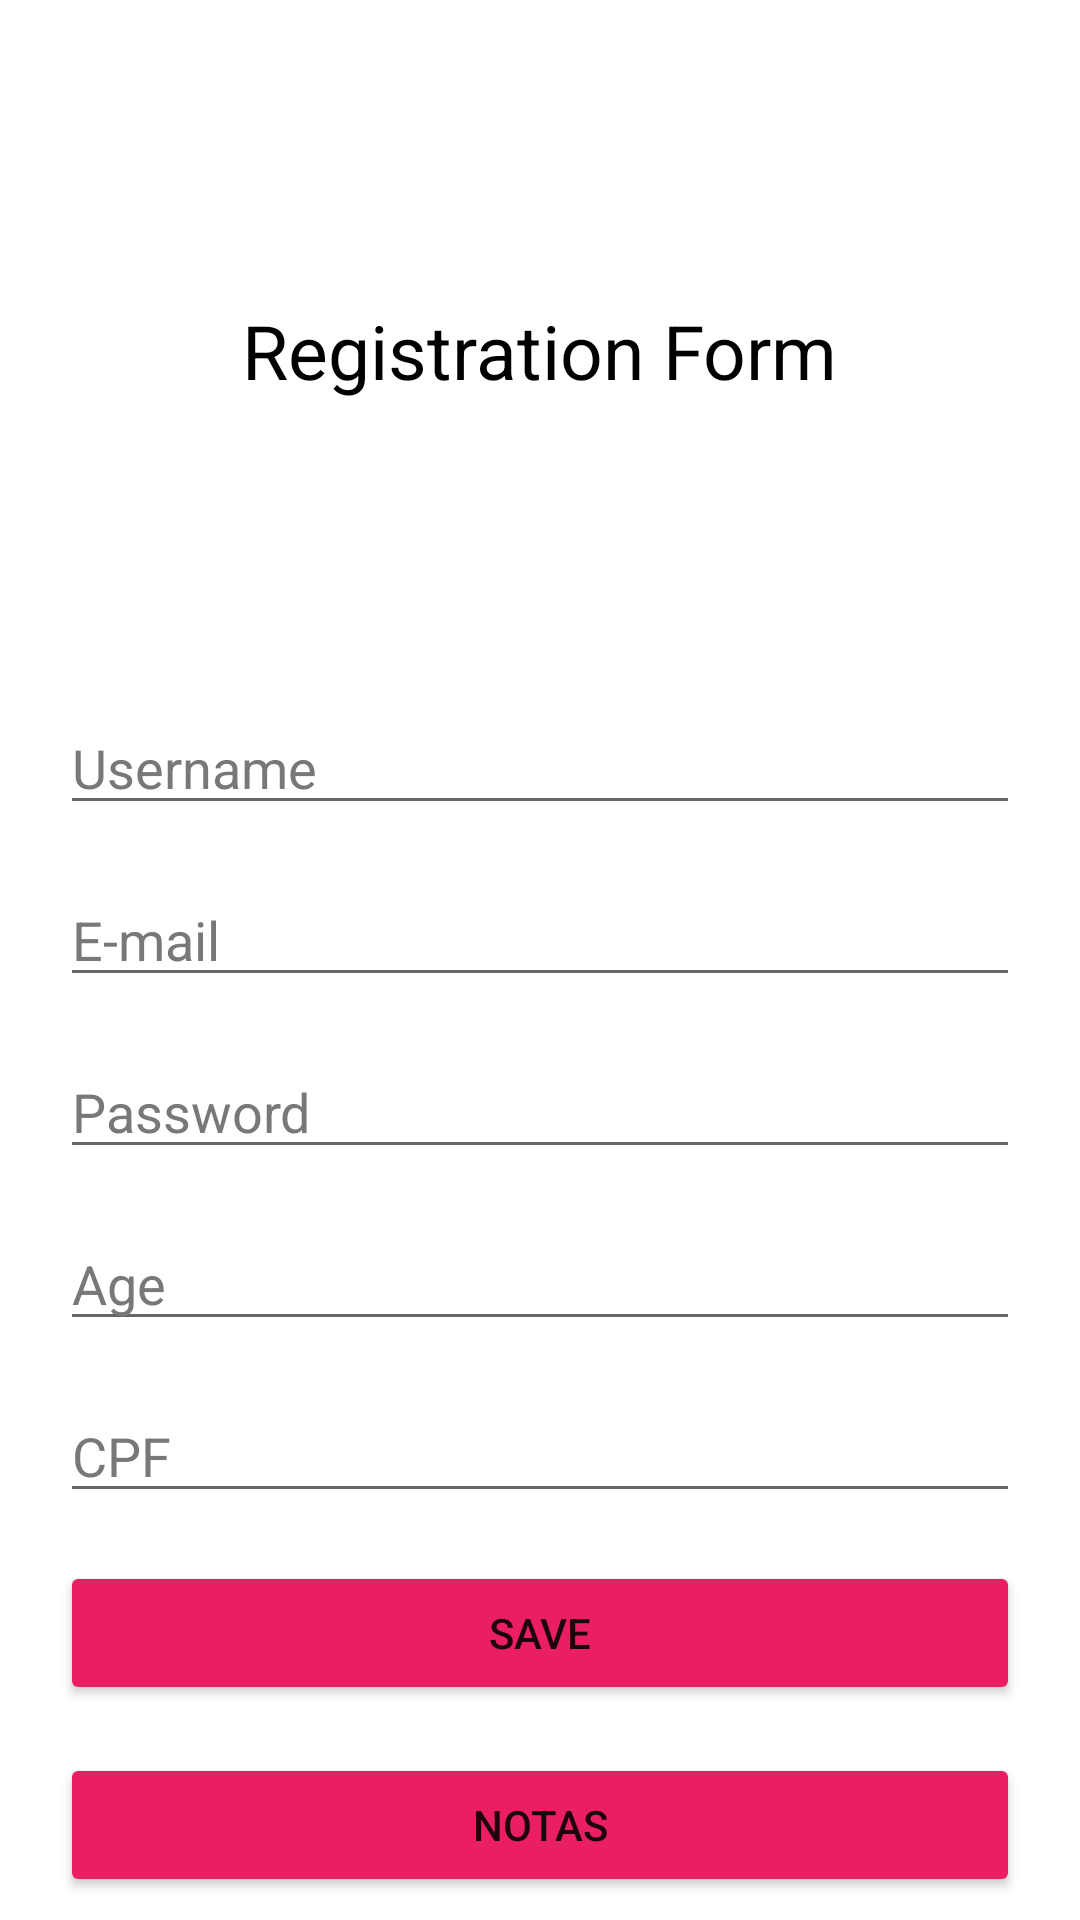

Write the Android layout XML for this screen, with the resource values it uses.
<!-- AndroidManifest.xml: application theme Theme.AdaFormulario -->
<!-- res/layout/activity_formulario.xml -->
<?xml version="1.0" encoding="utf-8"?>
<LinearLayout xmlns:android="http://schemas.android.com/apk/res/android"
    xmlns:app="http://schemas.android.com/apk/res-auto"
    xmlns:tools="http://schemas.android.com/tools"
    android:layout_width="match_parent"
    android:layout_height="match_parent"
    android:orientation="vertical"
    android:paddingLeft="20dp"
    android:paddingRight="20dp"
    tools:context=".MainActivity">

    <TextView
        android:id="@+id/tv_title"
        android:layout_width="wrap_content"
        android:layout_height="wrap_content"
        android:layout_gravity="center"
        android:layout_marginTop="100dp"
        android:layout_marginBottom="100dp"
        android:text="@string/registration_form"
        android:textColor="@color/black"
        android:textSize="25sp" />

    <EditText
        android:id="@+id/et_username"
        android:layout_width="match_parent"
        android:layout_height="wrap_content"
        android:layout_gravity="center"
        android:hint="@string/username"
        android:imeOptions="actionNext"
        android:inputType="text"
        android:textColor="@color/black"
        android:textColorHint="@color/gray"
        android:visibility="visible" />

    <EditText
        android:id="@+id/et_email"
        android:layout_width="match_parent"
        android:layout_height="wrap_content"
        android:layout_gravity="center"
        android:layout_marginTop="16dp"
        android:hint="@string/e_mail"
        android:imeOptions="actionNext"
        android:inputType="textEmailAddress"
        android:textColor="@color/black"
        android:textColorHint="@color/gray" />

    <EditText
        android:id="@+id/et_password"
        android:layout_width="match_parent"
        android:layout_height="wrap_content"
        android:layout_gravity="center"
        android:layout_marginTop="16dp"
        android:hint="@string/password"
        android:imeOptions="actionNext"
        android:inputType="textPassword"
        android:textColorHint="@color/gray" />

    <EditText
        android:id="@+id/et_age"
        android:layout_width="match_parent"
        android:layout_height="wrap_content"
        android:layout_gravity="center"
        android:layout_marginTop="16dp"
        android:hint="@string/age"
        android:imeOptions="actionNext"
        android:inputType="number"
        android:textColor="@color/black"
        android:textColorHint="@color/gray" />

    <EditText
        android:id="@+id/et_cpf"
        android:layout_width="match_parent"
        android:layout_height="wrap_content"
        android:layout_gravity="center"
        android:layout_marginTop="16dp"
        android:hint="@string/cpf"
        android:imeOptions="actionDone"
        android:inputType="number"
        android:textColor="@color/black"
        android:textColorHint="@color/gray" />

    <Button
        android:id="@+id/btn_save"
        android:layout_width="match_parent"
        android:layout_height="wrap_content"
        android:layout_marginTop="16dp"
        android:backgroundTint="@color/pink"
        app:cornerRadius="25dp"
        android:text="@string/save" />

    <Button
        android:id="@+id/btn_notas"
        android:layout_width="match_parent"
        android:layout_height="wrap_content"
        android:layout_marginTop="16dp"
        android:backgroundTint="@color/pink"
        app:cornerRadius="25dp"
        android:text="Notas" />

</LinearLayout>
<!-- resources referenced by this layout -->
<resources>
  <color name="black">#FF000000</color>
  <color name="gray">#787878</color>
  <color name="pink">#E91E63</color>
  <string name="age">Age</string>
  <string name="cpf">CPF</string>
  <string name="e_mail">E-mail</string>
  <string name="password">Password</string>
  <string name="registration_form">Registration Form</string>
  <string name="save">Save</string>
  <string name="username">Username</string>
  <style name="Theme.AdaFormulario" parent="Theme.MaterialComponents.DayNight.DarkActionBar">
          
          <item name="colorPrimary">@color/purple_500</item>
          <item name="colorPrimaryVariant">@color/purple_700</item>
          <item name="colorOnPrimary">@color/white</item>
          
          <item name="colorSecondary">@color/teal_200</item>
          <item name="colorSecondaryVariant">@color/teal_700</item>
          <item name="colorOnSecondary">@color/black</item>
          
          <item name="android:statusBarColor">?attr/colorPrimaryVariant</item>
          
      </style>
  <color name="purple_500">#FF6200EE</color>
  <color name="purple_700">#FF3700B3</color>
  <color name="white">#FFFFFFFF</color>
  <color name="teal_200">#FF03DAC5</color>
  <color name="teal_700">#FF018786</color>
</resources>
